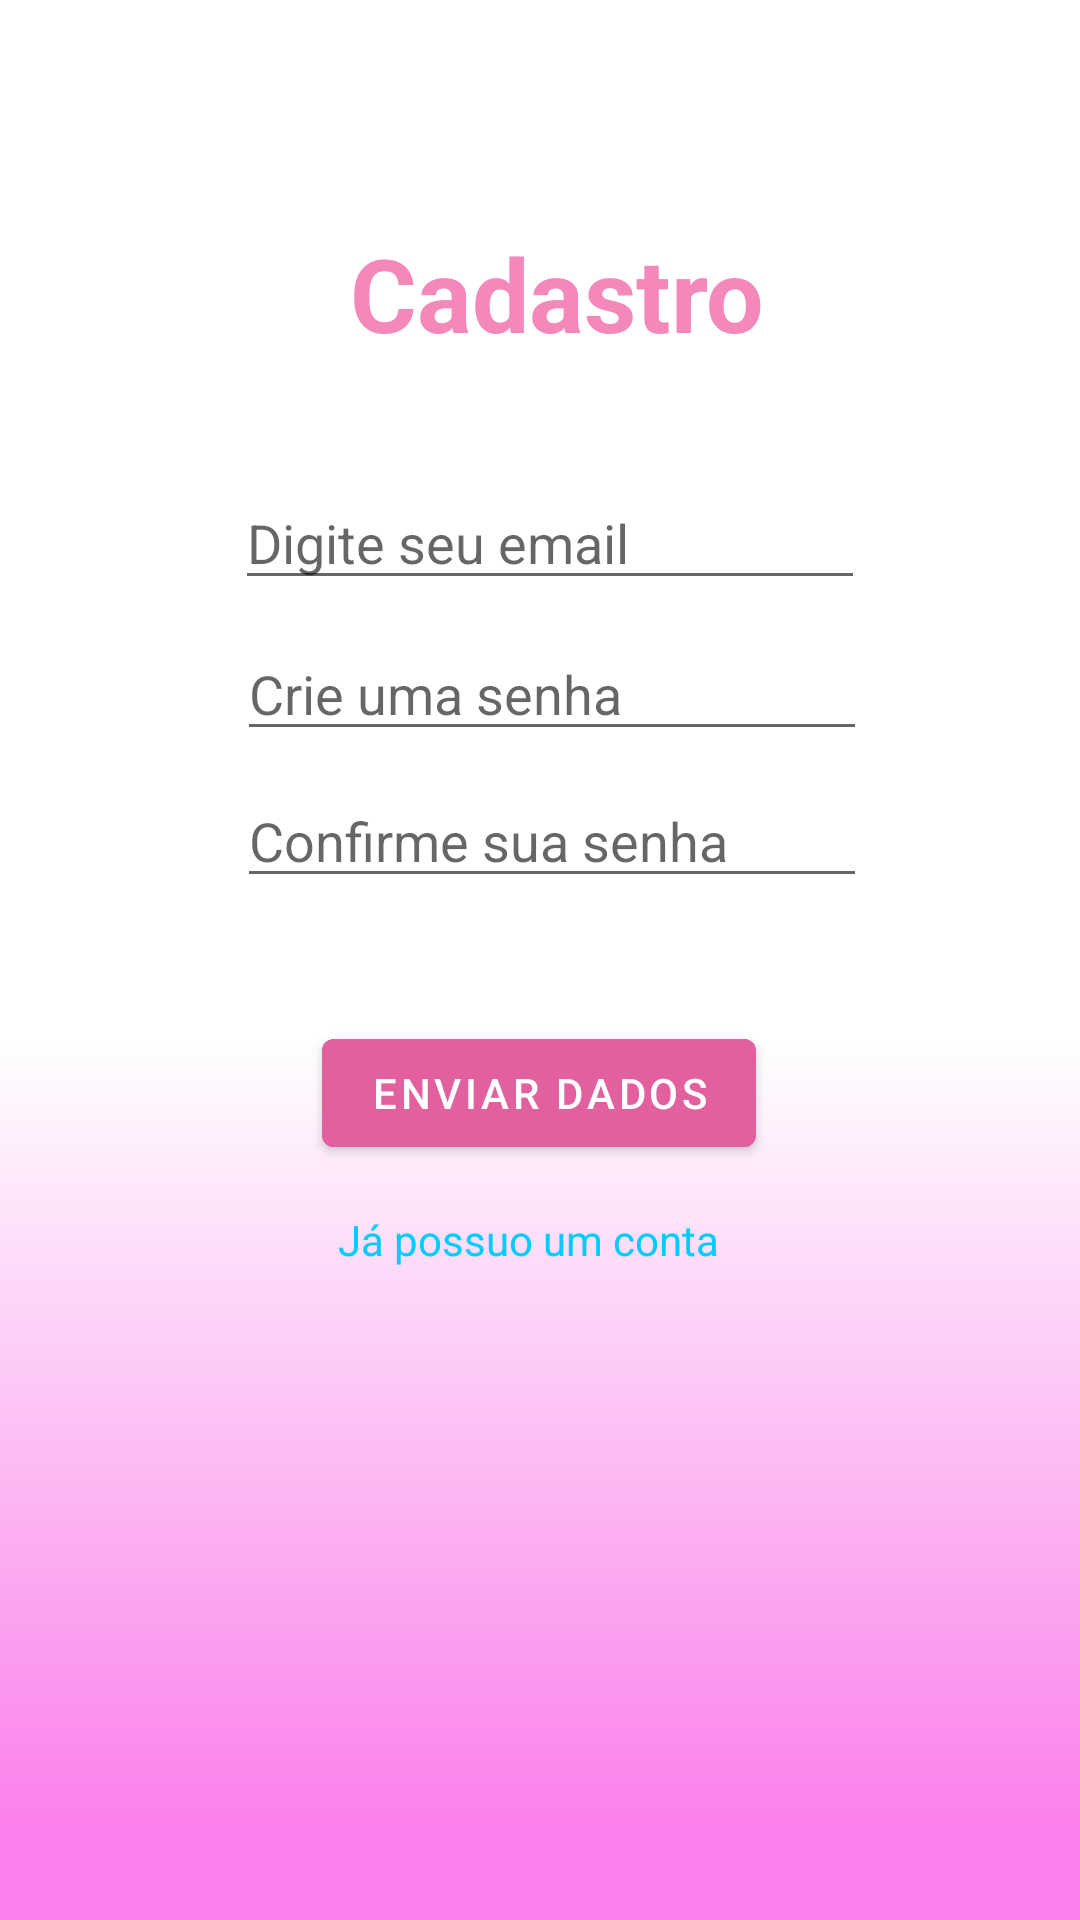

Here is an Android app screen rendered from its layout file. Give the layout XML and the strings, colors and styles it references.
<!-- AndroidManifest.xml: application theme Theme.TesteCale -->
<!-- res/layout/fragment_five.xml -->
<?xml version="1.0" encoding="utf-8"?>
<androidx.constraintlayout.widget.ConstraintLayout xmlns:android="http://schemas.android.com/apk/res/android"
    xmlns:app="http://schemas.android.com/apk/res-auto"
    xmlns:tools="http://schemas.android.com/tools"
    android:layout_width="match_parent"
    android:layout_height="match_parent"
    android:background="#F7E7FA"
    android:foregroundTint="#FFFFFF"
    tools:context=".FirstFragment" >

    <ImageView
        android:id="@+id/imageView2"
        android:layout_width="wrap_content"
        android:layout_height="wrap_content"
        android:layout_marginTop="191dp"
        android:src="@drawable/whatsapp_image_2022_03_24_at_18_01_23"
        app:layout_constraintBottom_toBottomOf="parent"
        app:layout_constraintEnd_toEndOf="parent"
        app:layout_constraintHorizontal_bias="0.0"
        app:layout_constraintStart_toStartOf="parent"
        app:layout_constraintTop_toTopOf="parent"
        app:layout_constraintVertical_bias="1.0" />

    <EditText
        android:id="@+id/editTextTextEmailAddress"
        android:layout_width="wrap_content"
        android:layout_height="wrap_content"
        android:ems="10"
        android:hint="Digite seu email"
        android:inputType="textEmailAddress"
        app:layout_constraintBottom_toBottomOf="parent"
        app:layout_constraintEnd_toEndOf="parent"
        app:layout_constraintHorizontal_bias="0.522"
        app:layout_constraintStart_toStartOf="parent"
        app:layout_constraintTop_toTopOf="parent"
        app:layout_constraintVertical_bias="0.265" />

    <TextView
        android:id="@+id/textView7"
        android:layout_width="wrap_content"
        android:layout_height="wrap_content"
        android:text="Cadastro"
        android:textColor="#F488BB"
        android:textSize="34sp"
        android:textStyle="bold"
        app:layout_constraintBottom_toBottomOf="parent"
        app:layout_constraintEnd_toEndOf="parent"
        app:layout_constraintHorizontal_bias="0.527"
        app:layout_constraintStart_toStartOf="parent"
        app:layout_constraintTop_toTopOf="parent"
        app:layout_constraintVertical_bias="0.126" />

    <Button
        android:id="@+id/button3"
        android:layout_width="wrap_content"
        android:layout_height="wrap_content"
        android:backgroundTint="#E3609E"
        android:text="Enviar dados"
        app:layout_constraintBottom_toBottomOf="parent"
        app:layout_constraintEnd_toEndOf="parent"
        app:layout_constraintHorizontal_bias="0.498"
        app:layout_constraintStart_toStartOf="parent"
        app:layout_constraintTop_toTopOf="parent"
        app:layout_constraintVertical_bias="0.575" />

    <EditText
        android:id="@+id/editTextTextPassword"
        android:layout_width="wrap_content"
        android:layout_height="wrap_content"
        android:ems="10"
        android:hint="Confirme sua senha"
        android:inputType="textPassword"
        app:layout_constraintBottom_toBottomOf="parent"
        app:layout_constraintEnd_toEndOf="parent"
        app:layout_constraintHorizontal_bias="0.527"
        app:layout_constraintStart_toStartOf="parent"
        app:layout_constraintTop_toTopOf="parent"
        app:layout_constraintVertical_bias="0.431" />

    <TextView
        android:id="@+id/textView25"
        android:layout_width="wrap_content"
        android:layout_height="wrap_content"
        android:text="Já possuo um conta"
        android:textColor="#00CCFF"
        app:layout_constraintBottom_toBottomOf="parent"
        app:layout_constraintEnd_toEndOf="parent"
        app:layout_constraintHorizontal_bias="0.484"
        app:layout_constraintStart_toStartOf="parent"
        app:layout_constraintTop_toTopOf="parent"
        app:layout_constraintVertical_bias="0.65" />

    <EditText
        android:id="@+id/editTextTextPassword2"
        android:layout_width="wrap_content"
        android:layout_height="wrap_content"
        android:ems="10"
        android:hint="Crie uma senha"
        android:inputType="textPassword"
        app:layout_constraintBottom_toBottomOf="parent"
        app:layout_constraintEnd_toEndOf="parent"
        app:layout_constraintHorizontal_bias="0.527"
        app:layout_constraintStart_toStartOf="parent"
        app:layout_constraintTop_toTopOf="parent"
        app:layout_constraintVertical_bias="0.349" />
</androidx.constraintlayout.widget.ConstraintLayout>
<!-- resources referenced by this layout -->
<resources>
  <!-- drawable whatsapp_image_2022_03_24_at_18_01_23: jpeg bitmap (drawable, 168682 bytes) -->
  <style name="Theme.TesteCale" parent="Theme.MaterialComponents.DayNight.DarkActionBar">
          
          <item name="colorPrimary">@color/purple_500</item>
          <item name="colorPrimaryVariant">@color/purple_700</item>
          <item name="colorOnPrimary">@color/white</item>
          
          <item name="colorSecondary">@color/teal_200</item>
          <item name="colorSecondaryVariant">@color/teal_700</item>
          <item name="colorOnSecondary">@color/black</item>
          
          <item name="android:statusBarColor" tools:targetApi="l">?attr/colorPrimaryVariant</item>
          
      </style>
  <!-- not gathered from this repository: default colours our renderer supplied (Android Studio template values) -->
  <color name="purple_500">#FF6200EE</color>
  <color name="purple_700">#FF3700B3</color>
  <color name="teal_200">#FF03DAC5</color>
  <color name="teal_700">#FF018786</color>
  <color name="black">#FF000000</color>
  <color name="white">#FFFFFFFF</color>
</resources>
